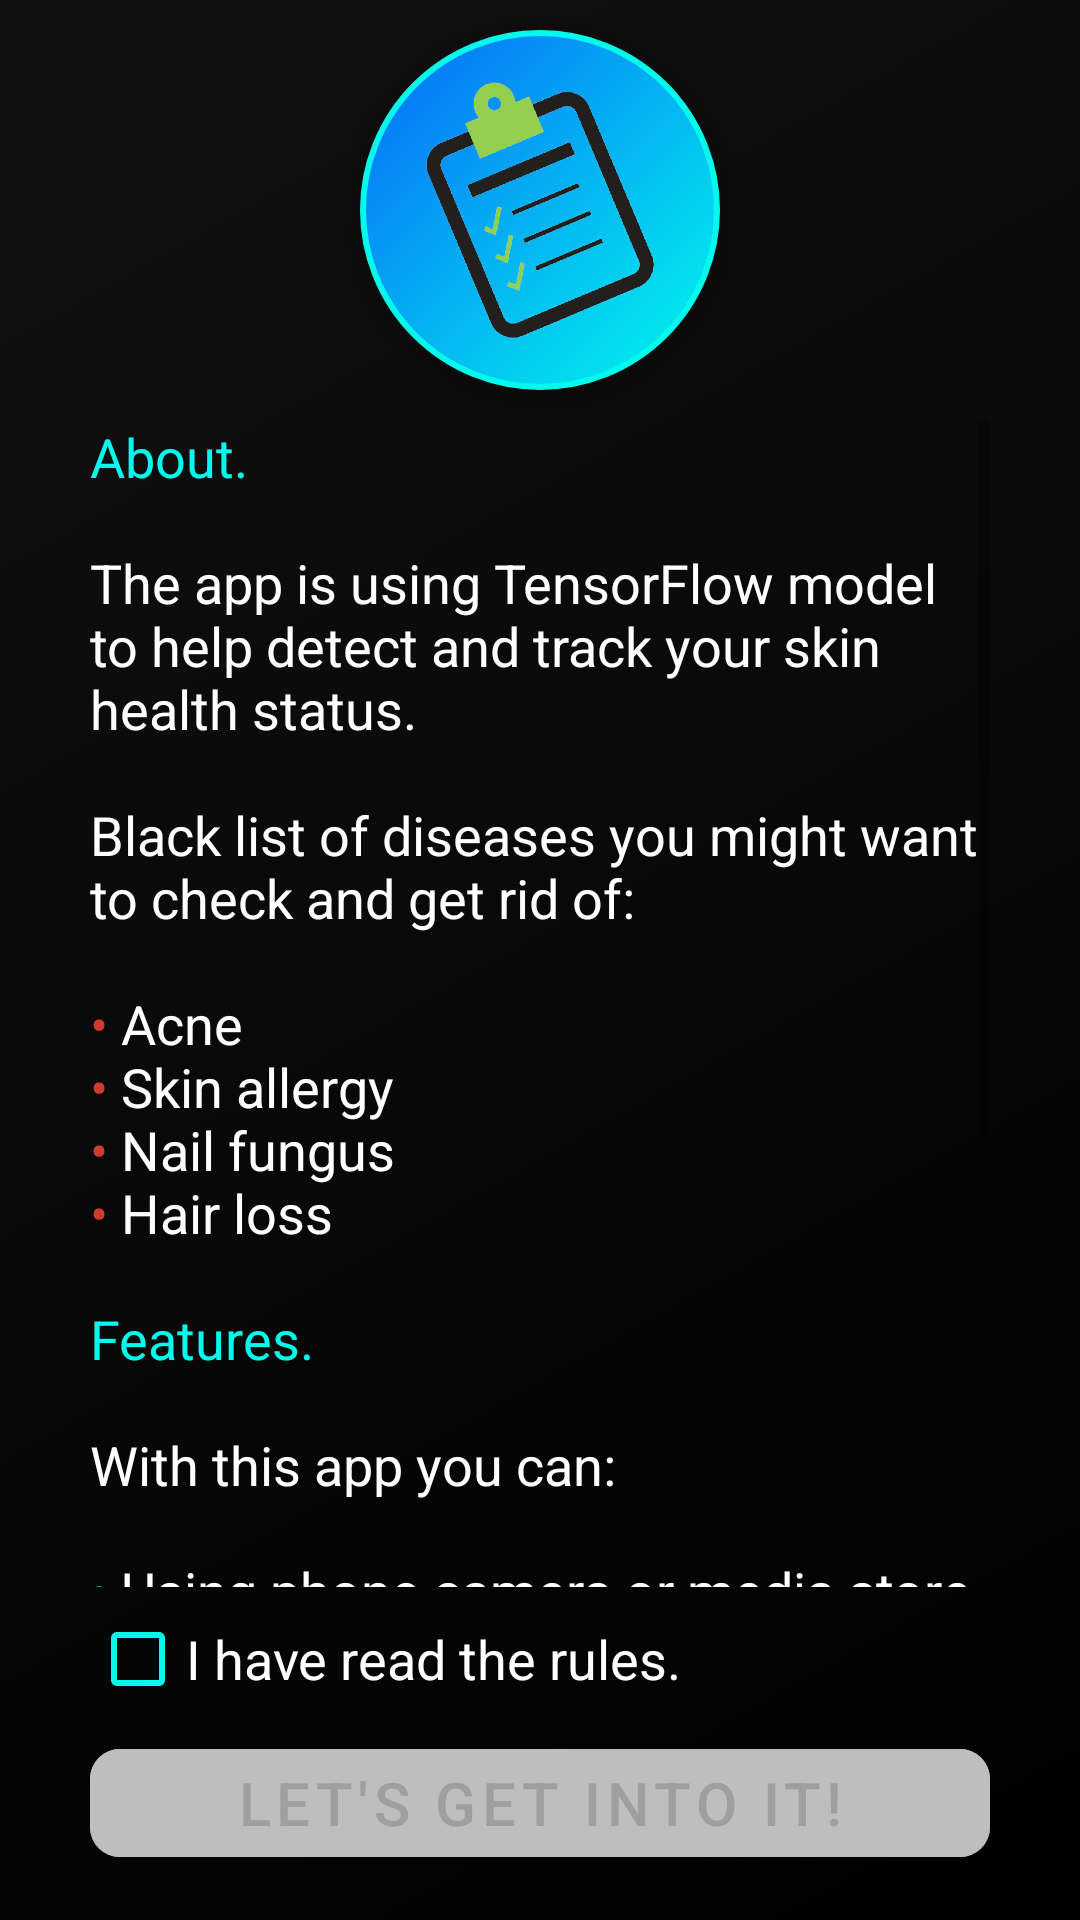

Layout XML and referenced resources for this Android screen:
<!-- AndroidManifest.xml: application theme Theme.SkHealth -->
<!-- res/layout/fragment_rules.xml -->
<?xml version="1.0" encoding="utf-8"?>
<layout xmlns:android="http://schemas.android.com/apk/res/android"
    xmlns:app="http://schemas.android.com/apk/res-auto"
    xmlns:tools="http://schemas.android.com/tools">

    <LinearLayout
        android:id="@+id/rules"
        android:layout_width="match_parent"
        android:layout_height="match_parent"
        android:background="@drawable/main_background"
        android:orientation="vertical"
        tools:context=".ui.main.onboarding.RulesFragment">

        <FrameLayout
            android:id="@+id/rulesItem"
            android:layout_width="140dp"
            android:layout_height="140dp"
            android:layout_gravity="center_horizontal"
            android:layout_marginHorizontal="@dimen/big_margin">

            <View
                android:id="@+id/gradientCircle"
                android:layout_width="match_parent"
                android:layout_height="match_parent"
                android:layout_margin="10dp"
                android:background="@drawable/gradient_circle"
                android:elevation="10dp" />

            <ImageView
                android:id="@+id/recordsImage"
                android:layout_width="100dp"
                android:layout_height="100dp"
                android:layout_gravity="center"
                android:elevation="11dp"
                android:src="@drawable/record_img" />

            <com.airbnb.lottie.LottieAnimationView
                android:id="@+id/checkAnimationView"
                android:layout_width="match_parent"
                android:layout_height="match_parent"
                android:elevation="15dp"
                android:visibility="gone"
                app:lottie_autoPlay="true"
                app:lottie_rawRes="@raw/check_mark" />
        </FrameLayout>

        <ScrollView
            android:id="@+id/rulesScrollView"
            android:layout_width="match_parent"
            android:layout_height="0dp"
            android:layout_marginHorizontal="@dimen/big_margin"
            android:layout_weight="1.0">

            <TextView
                android:id="@+id/rules_text"
                android:layout_width="match_parent"
                android:layout_height="wrap_content"
                android:text="@string/rules"
                android:textColor="@color/white"
                android:textSize="@dimen/main_text_size" />
        </ScrollView>

        <CheckBox
            android:id="@+id/rulesCheckBox"
            android:layout_width="match_parent"
            android:layout_height="wrap_content"
            android:layout_marginHorizontal="@dimen/big_margin"
            android:buttonTint="@color/main_blue"
            android:text="@string/accept_rules_text"
            android:textColor="@color/white"
            android:textSize="@dimen/main_text_size" />

        <com.google.android.material.button.MaterialButton
            android:id="@+id/acceptRulesButton"
            style="@style/disabled_button_style"
            android:layout_width="match_parent"
            android:layout_height="wrap_content"
            android:layout_gravity="bottom|center"
            android:layout_marginHorizontal="@dimen/big_margin"
            android:layout_marginBottom="15dp"
            android:enabled="false"
            android:text="@string/rules_button_text"
            app:cornerRadius="@dimen/button_corner_radius" />
    </LinearLayout>
</layout>
<!-- resources referenced by this layout -->
<resources>
  <color name="main_blue">#00FAEB</color>
  <color name="white">#FFFFFFFF</color>
  <dimen name="big_margin">30dp</dimen>
  <dimen name="button_corner_radius">10dp</dimen>
  <dimen name="main_text_size">18sp</dimen>
  <!-- drawable gradient_circle (drawable) -->
  <?xml version="1.0" encoding="utf-8"?>
  <shape
      xmlns:android="http://schemas.android.com/apk/res/android"
      android:shape="oval">
  
      <gradient
          android:angle="315"
          android:startColor="@color/main_deep_blue"
          android:endColor="@color/main_blue"
          android:type="linear" />
  
      <stroke
          android:color="@color/main_blue"
          android:width="2dp"/>
  </shape>
  <!-- drawable main_background (drawable) -->
  <?xml version="1.0" encoding="utf-8"?>
  <selector xmlns:android="http://schemas.android.com/apk/res/android">
      <item>
          <shape>
              <gradient
                  android:angle="315"
                  android:startColor="#111111"
                  android:endColor="@color/black"
                  android:type="linear" />
          </shape>
      </item>
  </selector>
  <!-- drawable record_img: png bitmap (drawable, 267949 bytes) -->
  <string name="accept_rules_text">I have read the rules.</string>
  <string name="rules"><font color="#00FAEB">About.</font>\n\nThe app is using TensorFlow model to help detect and track your skin health status.\n\nBlack list of diseases you might want to check and get rid of:\n\n<font color="#CF3B2C">•</font> Acne\n<font color="#CF3B2C">•</font> Skin allergy\n<font color="#CF3B2C">•</font> Nail fungus\n<font color="#CF3B2C">•</font> Hair loss\n\n<font color="#00FAEB">Features.</font>\n\nWith this app you can:\n\n<font color="#00FAEB">•</font> Using phone camera or media store you can easily check your skin for having some disease.\n<font color="#00FAEB">•</font> Read useful info and tips.\n<font color="#00FAEB">•</font> Save your diagnosis as a history item.\n<font color="#00FAEB">•</font> Need to visit a doctor? Using the app - make an appointment and attach the history.\n<font color="#00FAEB">•</font> Track and manage your therapy.\n\nStay healthy with us!</string>
  <string name="rules_button_text">Let\'s get into it!</string>
  <style name="disabled_button_style" parent="ThemeOverlay.AppCompat">
          <item name="android:textColor">@color/disabled_button_text</item>
          <item name="android:backgroundTint">@color/disabled_button_color</item>
          <item name="android:textSize">@dimen/button_text_size</item>
      </style>
  <style name="Theme.SkHealth" parent="Theme.MaterialComponents.DayNight.DarkActionBar">
          
          <item name="colorPrimary">@color/purple_500</item>
          <item name="colorPrimaryVariant">@color/purple_700</item>
          <item name="colorOnPrimary">@color/white</item>
          
          <item name="colorSecondary">@color/teal_200</item>
          <item name="colorSecondaryVariant">@color/teal_700</item>
          <item name="colorOnSecondary">@color/black</item>
          
          <item name="android:statusBarColor" tools:targetApi="l">?attr/colorPrimaryVariant</item>
          
      </style>
  <color name="main_deep_blue">#0869FA</color>
  <color name="black">#FF000000</color>
  <color name="disabled_button_text">#9F9F9F</color>
  <color name="disabled_button_color">#BEBEBE</color>
  <dimen name="button_text_size">20sp</dimen>
  <color name="purple_500">#FF6200EE</color>
  <color name="purple_700">#FF3700B3</color>
  <color name="teal_200">#FF03DAC5</color>
  <color name="teal_700">#FF018786</color>
</resources>
